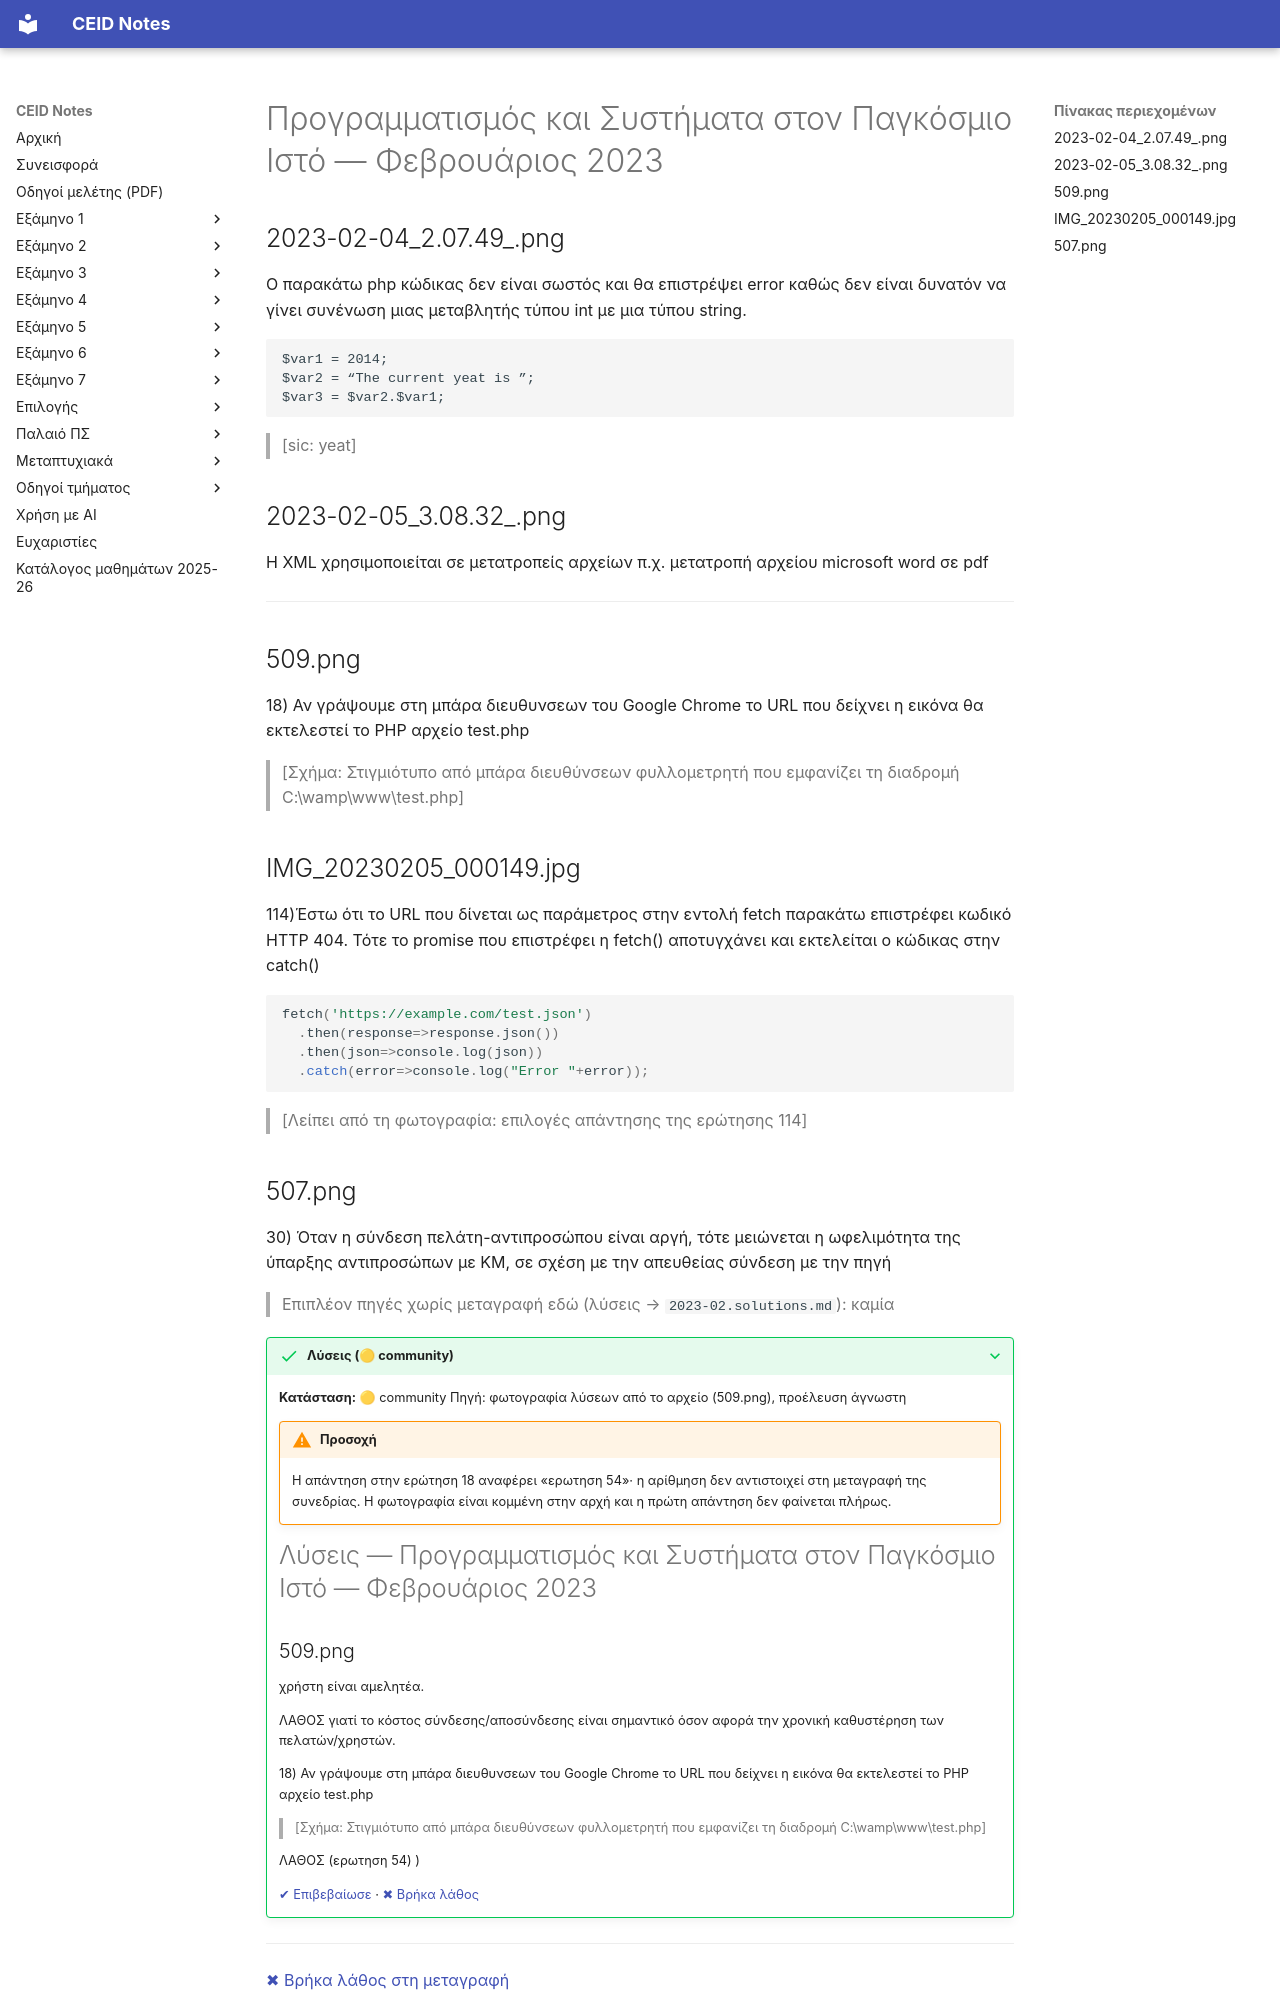

repository: kdngiorgos/ceid-notes · page: Semesters/Semester 6 (6ο Εξάμηνο)/Προγραμματισμός και Συστήματα στον Παγκόσμιο Ιστό - CEID_24Y338/Previous Exams/2023-02.html · generator: mkdocs

---
course: CEID_24Y338
session: 2023-02
label: Φεβρουάριος 2023
sources:
- 2023-02-04_2.07.49_.png
- 2023-02-05_3.08.32_.png
- IMG_20230205_000149.jpg
- 507.png
- 509.png
format: multiple-choice
duration_min: null
notes: Οι φωτογραφίες δεν έχουν κεφαλίδα εξέτασης. Περιέχουν μεμονωμένες ερωτήσεις με αριθμούς 18, 30 και 114, και δύο χωρίς αριθμό. Η σύνδεση με αυτή την εξέταση βασίζεται στις ημερομηνίες δημοσίευσης στο Discord (2–5/2/2023). Το 509.png είναι σελίδα με σημειωμένες απαντήσεις (λύσεις)· μεταγράφεται εδώ μόνο το κείμενο της ερώτησης 18 (με εικόνα), που λείπει από τις υπόλοιπες φωτογραφίες, χωρίς τις απαντήσεις. Η μεταγραφή είναι μερική· λείπει η ερώτηση 54 (υπάρχει μόνο η αναφορά της στις σημειωμένες απαντήσεις), το επάνω μέρος του 509.png έχει κομμένη ερώτηση και οι επιλογές απάντησης των ερωτήσεων της σελίδας.
transcription: partial
solutions: community
---
# Προγραμματισμός και Συστήματα στον Παγκόσμιο Ιστό — Φεβρουάριος 2023

## 2023-02-04_2.07.49_.png

Ο παρακάτω php κώδικας δεν είναι σωστός και θα επιστρέψει error καθώς δεν είναι δυνατόν να γίνει συνένωση μιας μεταβλητής τύπου int με μια τύπου string.
```php
$var1 = 2014;
$var2 = “The current yeat is ”;
$var3 = $var2.$var1;
```

> [sic: yeat]

## 2023-02-05_3.08.32_.png

Η XML χρησιμοποιείται σε μετατροπείς αρχείων π.χ. μετατροπή αρχείου microsoft word σε pdf
***

## 509.png

18) Αν γράψουμε στη μπάρα διευθυνσεων του Google Chrome το URL που δείχνει η εικόνα θα εκτελεστεί το PHP αρχείο test.php

> [Σχήμα: Στιγμιότυπο από μπάρα διευθύνσεων φυλλομετρητή που εμφανίζει τη διαδρομή C:\wamp\www\test.php]

## IMG_20230205_000149.jpg

114)Έστω ότι το URL που δίνεται ως παράμετρος στην εντολή fetch παρακάτω επιστρέφει κωδικό HTTP 404. Τότε το promise που επιστρέφει η fetch() αποτυγχάνει και εκτελείται ο κώδικας στην catch()

```javascript
fetch('https://example.com/test.json')
  .then(response=>response.json())
  .then(json=>console.log(json))
  .catch(error=>console.log("Error "+error));
```

> [Λείπει από τη φωτογραφία: επιλογές απάντησης της ερώτησης 114]
